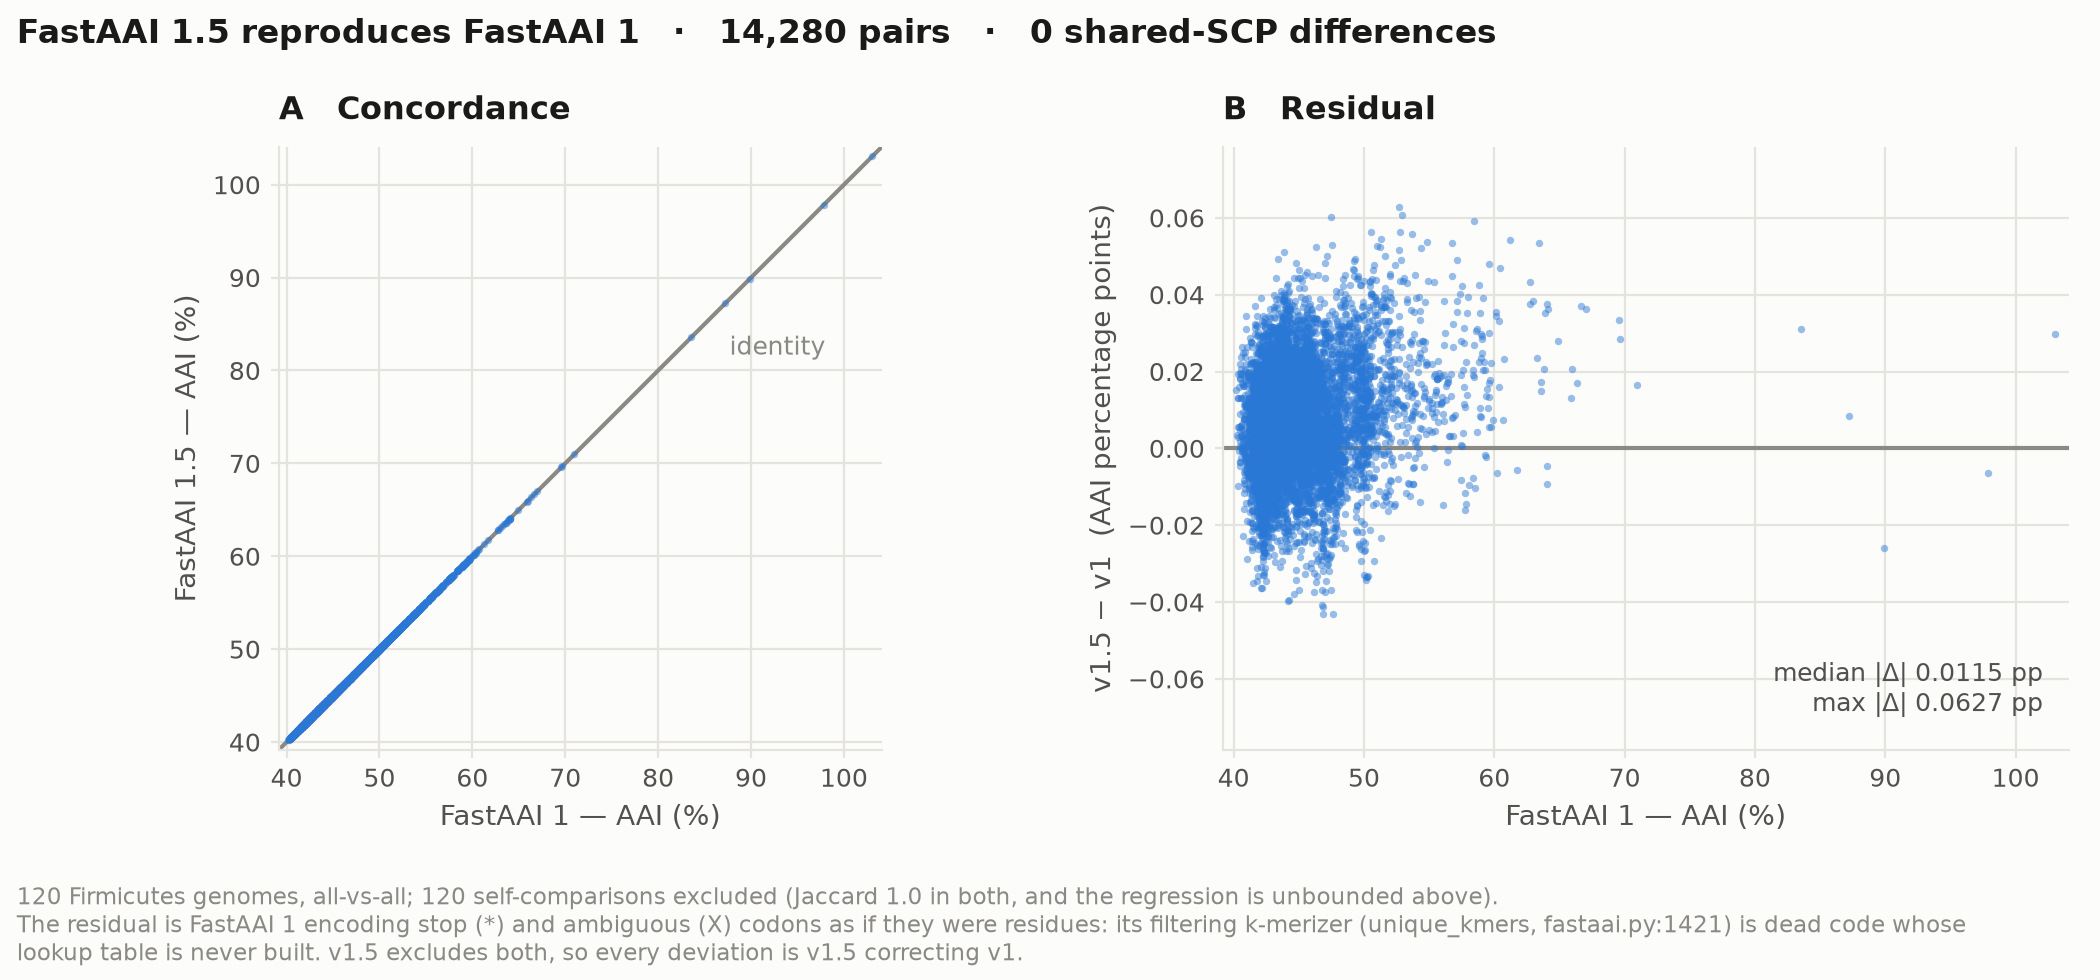

The data file committed next to this chart (first rows):
query	target	v1_jaccard	v15_jaccard	v1_shared	v15_shared
GCF_000007085.1_ASM708v1_genomic	GCF_000007085.1_ASM708v1_genomic	1.0	1.0	78	78
GCF_000007085.1_ASM708v1_genomic	GCF_000024285.1_ASM2428v1_genomic	0.1042	0.1043	77	77
GCF_000007085.1_ASM708v1_genomic	GCF_000160055.1_ASM16005v1_genomic	0.0793	0.07947	76	76
GCF_000007085.1_ASM708v1_genomic	GCF_000183205.1_ASM18320v1_genomic	0.0666	0.06659	74	74
GCF_000007085.1_ASM708v1_genomic	GCF_000219125.1_ASM21912v1_genomic	0.0943	0.09426	78	78
GCF_000007085.1_ASM708v1_genomic	GCF_000245795.1_Fack_lang_CCUG_37842_V1_…	0.0694	0.06937	73	73
GCF_000007085.1_ASM708v1_genomic	GCF_000301035.1_Fack_homi_CCUG_36813_V1_…	0.0694	0.06941	74	74
GCF_000007085.1_ASM708v1_genomic	GCF_000331995.1_ASM33199v1_genomic	0.1218	0.1218	74	74
GCF_000007085.1_ASM708v1_genomic	GCF_000378385.1_ASM37838v1_genomic	0.094	0.0941	78	78
GCF_000007085.1_ASM708v1_genomic	GCF_000394035.1_Ente_phoe_BAA-412_V1_gen…	0.0757	0.07561	77	77
GCF_000007085.1_ASM708v1_genomic	GCF_000423785.1_ASM42378v1_genomic	0.0702	0.07022	76	76
GCF_000007085.1_ASM708v1_genomic	GCF_000430625.1_ASM43062v1_genomic	0.1008	0.1008	76	76
GCF_000007085.1_ASM708v1_genomic	GCF_000510645.1_ASM51064v1_genomic	0.1015	0.1017	78	78
GCF_000007085.1_ASM708v1_genomic	GCF_000565485.1_Lfabi1.0_genomic	0.0688	0.06884	76	76
GCF_000007085.1_ASM708v1_genomic	GCF_000686645.1_ASM68664v1_genomic	0.1183	0.1185	78	78
GCF_000007085.1_ASM708v1_genomic	GCF_000732725.1_ASM73272v1_genomic	0.0786	0.07874	76	76
GCF_000007085.1_ASM708v1_genomic	GCF_000767835.1_ASM76783v1_genomic	0.0698	0.06967	75	75
GCF_000007085.1_ASM708v1_genomic	GCF_000831645.3_ASM83164v3_genomic	0.0654	0.06526	75	75
GCF_000007085.1_ASM708v1_genomic	GCF_001005905.1_ASM100590v1_genomic	0.0764	0.07642	77	77
GCF_000007085.1_ASM708v1_genomic	GCF_001187725.1_ASM118772v1_genomic	0.095	0.09517	78	78
GCF_000007085.1_ASM708v1_genomic	GCF_001311925.1_ASM131192v1_genomic	0.0896	0.0899	76	76
GCF_000007085.1_ASM708v1_genomic	GCF_001434255.1_ASM143425v1_genomic	0.0652	0.06526	75	75
GCF_000007085.1_ASM708v1_genomic	GCF_001435585.1_ASM143558v1_genomic	0.0672	0.06708	77	77
GCF_000007085.1_ASM708v1_genomic	GCF_001437205.1_ASM143720v1_genomic	0.0694	0.06928	74	74
GCF_000007085.1_ASM708v1_genomic	GCF_001507385.1_ASM150738v1_genomic	0.0924	0.09236	76	76
GCF_000007085.1_ASM708v1_genomic	GCF_001561915.1_ASM156191v1_genomic	0.103	0.1034	77	77
GCF_000007085.1_ASM708v1_genomic	GCF_001611555.1_ASM161155v1_genomic	0.0958	0.09574	77	77
GCF_000007085.1_ASM708v1_genomic	GCF_001678845.1_ASM167884v1_genomic	0.0938	0.0938	76	76
GCF_000007085.1_ASM708v1_genomic	GCF_001721685.1_ASM172168v1_genomic	0.0839	0.08392	77	77
GCF_000007085.1_ASM708v1_genomic	GCF_001858005.1_ASM185800v1_genomic	0.0723	0.07232	76	76
GCF_000007085.1_ASM708v1_genomic	GCF_001922405.1_ASM192240v1_genomic	0.0789	0.0788	77	77
GCF_000007085.1_ASM708v1_genomic	GCF_002003465.1_B157_assembly01_genomic	0.1002	0.1005	77	77
GCF_000007085.1_ASM708v1_genomic	GCF_002051585.1_ASM205158v1_genomic	0.1096	0.1098	76	76
GCF_000007085.1_ASM708v1_genomic	GCF_002207765.1_ASM220776v1_genomic	0.1321	0.1323	77	77
GCF_000007085.1_ASM708v1_genomic	GCF_002250945.2_ASM225094v2_genomic	0.0906	0.09057	77	77
GCF_000007085.1_ASM708v1_genomic	GCF_002441695.1_ASM244169v1_genomic	0.0614	0.06129	77	77
GCF_000007085.1_ASM708v1_genomic	GCF_002835735.1_ASM283573v1_genomic	0.0913	0.09137	77	77
GCF_000007085.1_ASM708v1_genomic	GCF_002904165.1_ASM290416v1_genomic	0.0951	0.09522	73	73
GCF_000007085.1_ASM708v1_genomic	GCF_003003275.1_ASM300327v1_genomic	0.0701	0.07009	74	74
GCF_000007085.1_ASM708v1_genomic	GCF_003096635.1_ASM309663v1_genomic	0.077	0.07716	75	75
GCF_000007085.1_ASM708v1_genomic	GCF_003268025.1_ASM326802v1_genomic	0.092	0.09214	78	78
GCF_000007085.1_ASM708v1_genomic	GCF_003367905.1_ASM336790v1_genomic	0.0876	0.08745	76	76
GCF_000007085.1_ASM708v1_genomic	GCF_003475485.1_ASM347548v1_genomic	0.0607	0.06063	76	76
GCF_000007085.1_ASM708v1_genomic	GCF_003609605.1_ASM360960v1_genomic	0.0985	0.09856	77	77
GCF_000007085.1_ASM708v1_genomic	GCF_003691585.1_ASM369158v1_genomic	0.1295	0.1296	78	78
GCF_000007085.1_ASM708v1_genomic	GCF_003856495.1_ASM385649v1_genomic	0.1103	0.1105	78	78
GCF_000007085.1_ASM708v1_genomic	GCF_003946175.1_ASM394617v1_genomic	0.066	0.06587	75	75
GCF_000007085.1_ASM708v1_genomic	GCF_003946675.1_ASM394667v1_genomic	0.0677	0.06751	75	75
GCF_000007085.1_ASM708v1_genomic	GCF_003991425.1_ASM399142v1_genomic	0.0983	0.09847	77	77
GCF_000007085.1_ASM708v1_genomic	GCF_004011155.1_ASM401115v1_genomic	0.1163	0.1166	76	76
GCF_000007085.1_ASM708v1_genomic	GCF_004340685.1_ASM434068v1_genomic	0.0955	0.09534	74	74
GCF_000007085.1_ASM708v1_genomic	GCF_004362975.1_ASM436297v1_genomic	0.082	0.08206	76	76
GCF_000007085.1_ASM708v1_genomic	GCF_004785625.2_ASM478562v2_genomic	0.0811	0.08107	77	77
GCF_000007085.1_ASM708v1_genomic	GCF_005405185.1_ASM540518v1_genomic	0.0661	0.06616	76	76
GCF_000007085.1_ASM708v1_genomic	GCF_005938195.1_ASM593819v1_genomic	0.1022	0.1024	77	77
GCF_000007085.1_ASM708v1_genomic	GCF_006770265.1_ASM677026v1_genomic	0.0609	0.06078	77	77
GCF_000007085.1_ASM708v1_genomic	GCF_007830175.1_ASM783017v1_genomic	0.0964	0.09652	77	77
GCF_000007085.1_ASM708v1_genomic	GCF_007991515.1_ASM799151v1_genomic	0.0869	0.08693	77	77
GCF_000007085.1_ASM708v1_genomic	GCF_008304605.1_ASM830460v1_genomic	0.0851	0.08515	77	77
GCF_000007085.1_ASM708v1_genomic	GCF_009184845.1_ASM918484v1_genomic	0.066	0.06591	77	77
... 14,340 more rows
